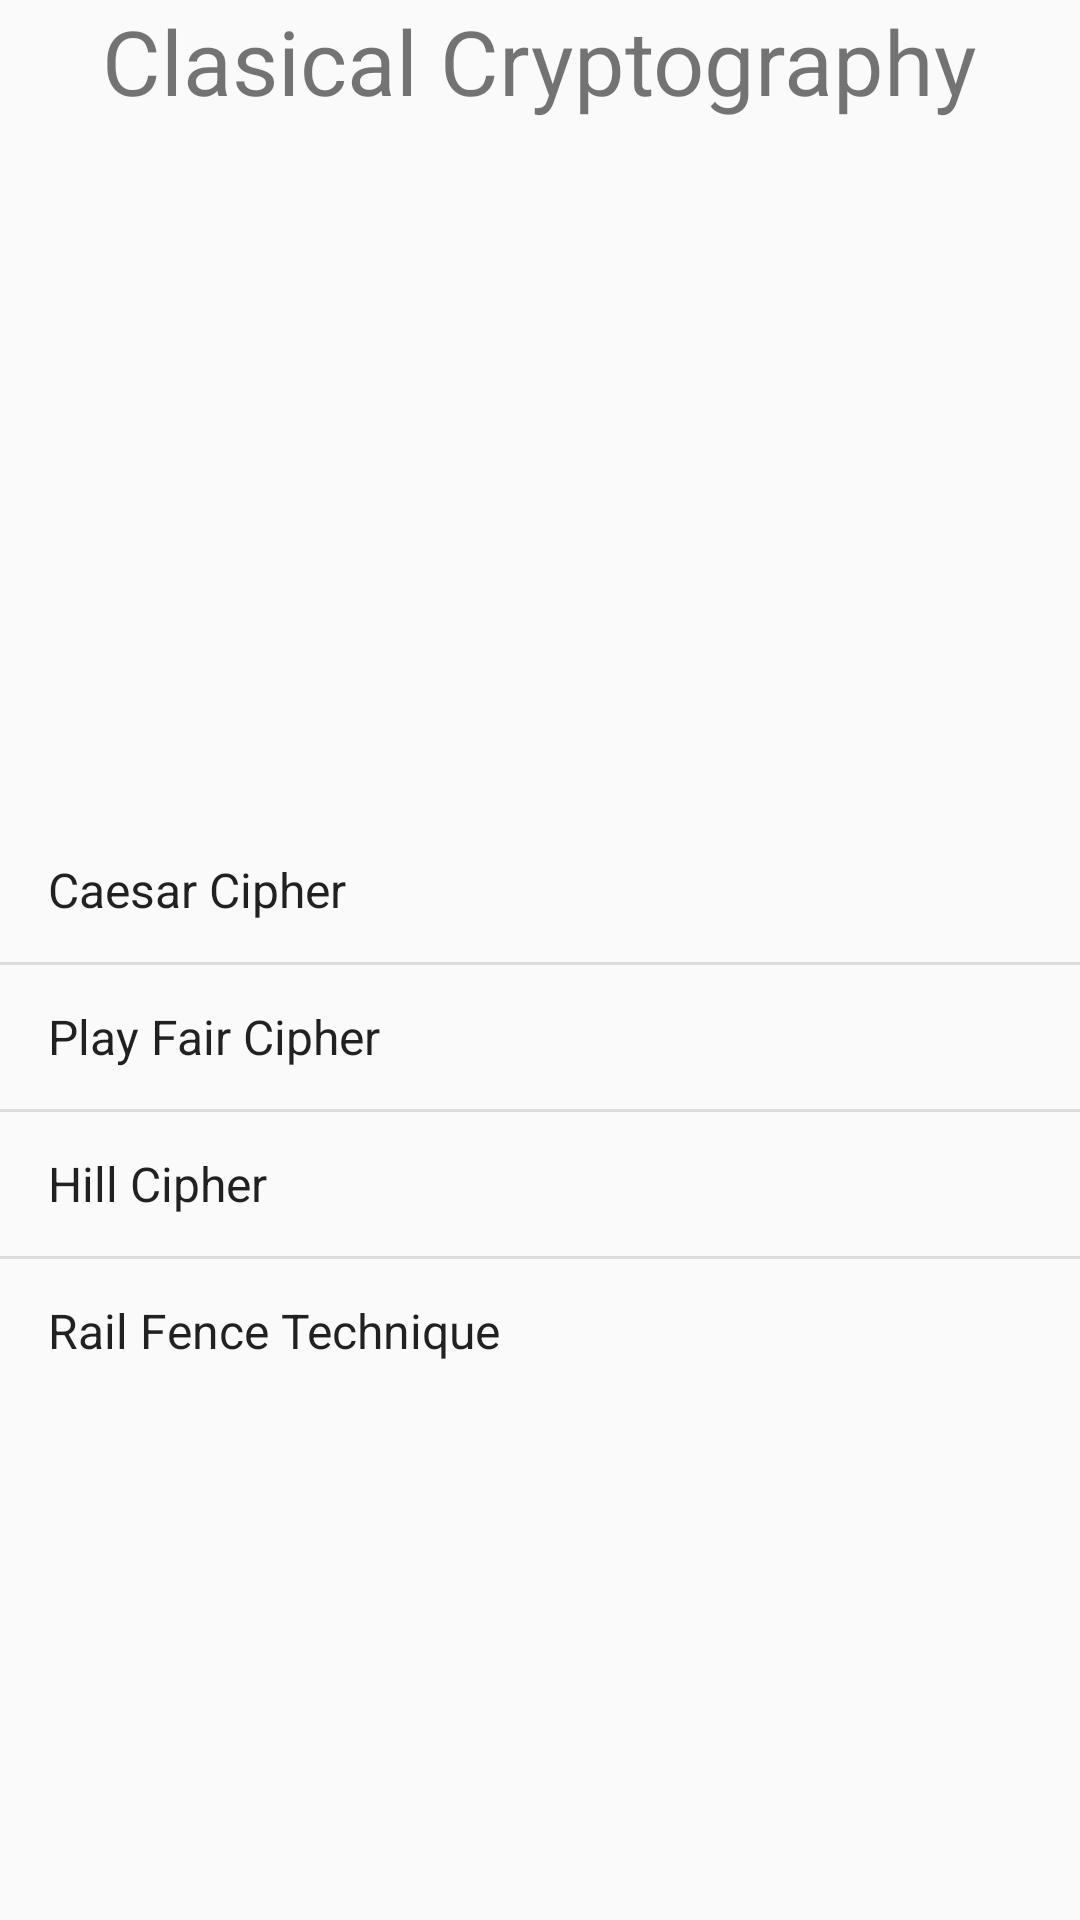

Layout XML and referenced resources for this Android screen:
<!-- AndroidManifest.xml: application theme appTheme -->
<!-- res/layout/activity_main.xml -->
<?xml version="1.0" encoding="utf-8"?>
<androidx.constraintlayout.widget.ConstraintLayout xmlns:android="http://schemas.android.com/apk/res/android"
    xmlns:app="http://schemas.android.com/apk/res-auto"
    xmlns:tools="http://schemas.android.com/tools"
    android:layout_width="match_parent"
    android:layout_height="match_parent"
    tools:context=".MainActivity">

    <ImageView
        android:id="@+id/imageView"
        android:layout_width="wrap_content"
        android:layout_height="wrap_content"
        app:layout_constraintEnd_toEndOf="parent"
        app:layout_constraintStart_toStartOf="parent"
        app:layout_constraintTop_toTopOf="parent"
        app:srcCompat="@drawable/crypt" />

    <TextView
        android:id="@+id/textView"
        android:layout_width="wrap_content"
        android:layout_height="wrap_content"
        android:text="@string/msg"
        android:textSize="30sp"
        app:layout_constraintEnd_toEndOf="parent"
        app:layout_constraintStart_toStartOf="parent"
        app:layout_constraintTop_toBottomOf="@+id/imageView" />

    <ListView
        android:id="@+id/algo_list"
        android:layout_width="match_parent"
        android:layout_height="wrap_content"
        android:layout_marginTop="100dp"
        android:entries="@array/algoList"
        app:layout_constraintBottom_toBottomOf="parent"
        app:layout_constraintEnd_toEndOf="parent"
        app:layout_constraintStart_toStartOf="parent"
        app:layout_constraintTop_toTopOf="parent" />
</androidx.constraintlayout.widget.ConstraintLayout>
<!-- resources referenced by this layout -->
<resources>
  <string-array name="algoList">
          <item>Caesar Cipher</item>
          <item>Play Fair Cipher</item>
          <item>Hill Cipher</item>
          <item>Rail Fence Technique</item>
      </string-array>
  <string name="msg">Clasical Cryptography</string>
  <style name="appTheme" parent="Theme.AppCompat.Light">
          <item name="colorAccent">@color/colorAccent</item>
          <item name="colorPrimary">@color/colorPrimary</item>
          <item name="colorPrimaryDark">@color/colorPrimaryDark</item>
      </style>
  <color name="colorAccent">#e4bad4</color>
  <color name="colorPrimary">#ccffbd</color>
  <color name="colorPrimaryDark">#7eca9c</color>
</resources>
